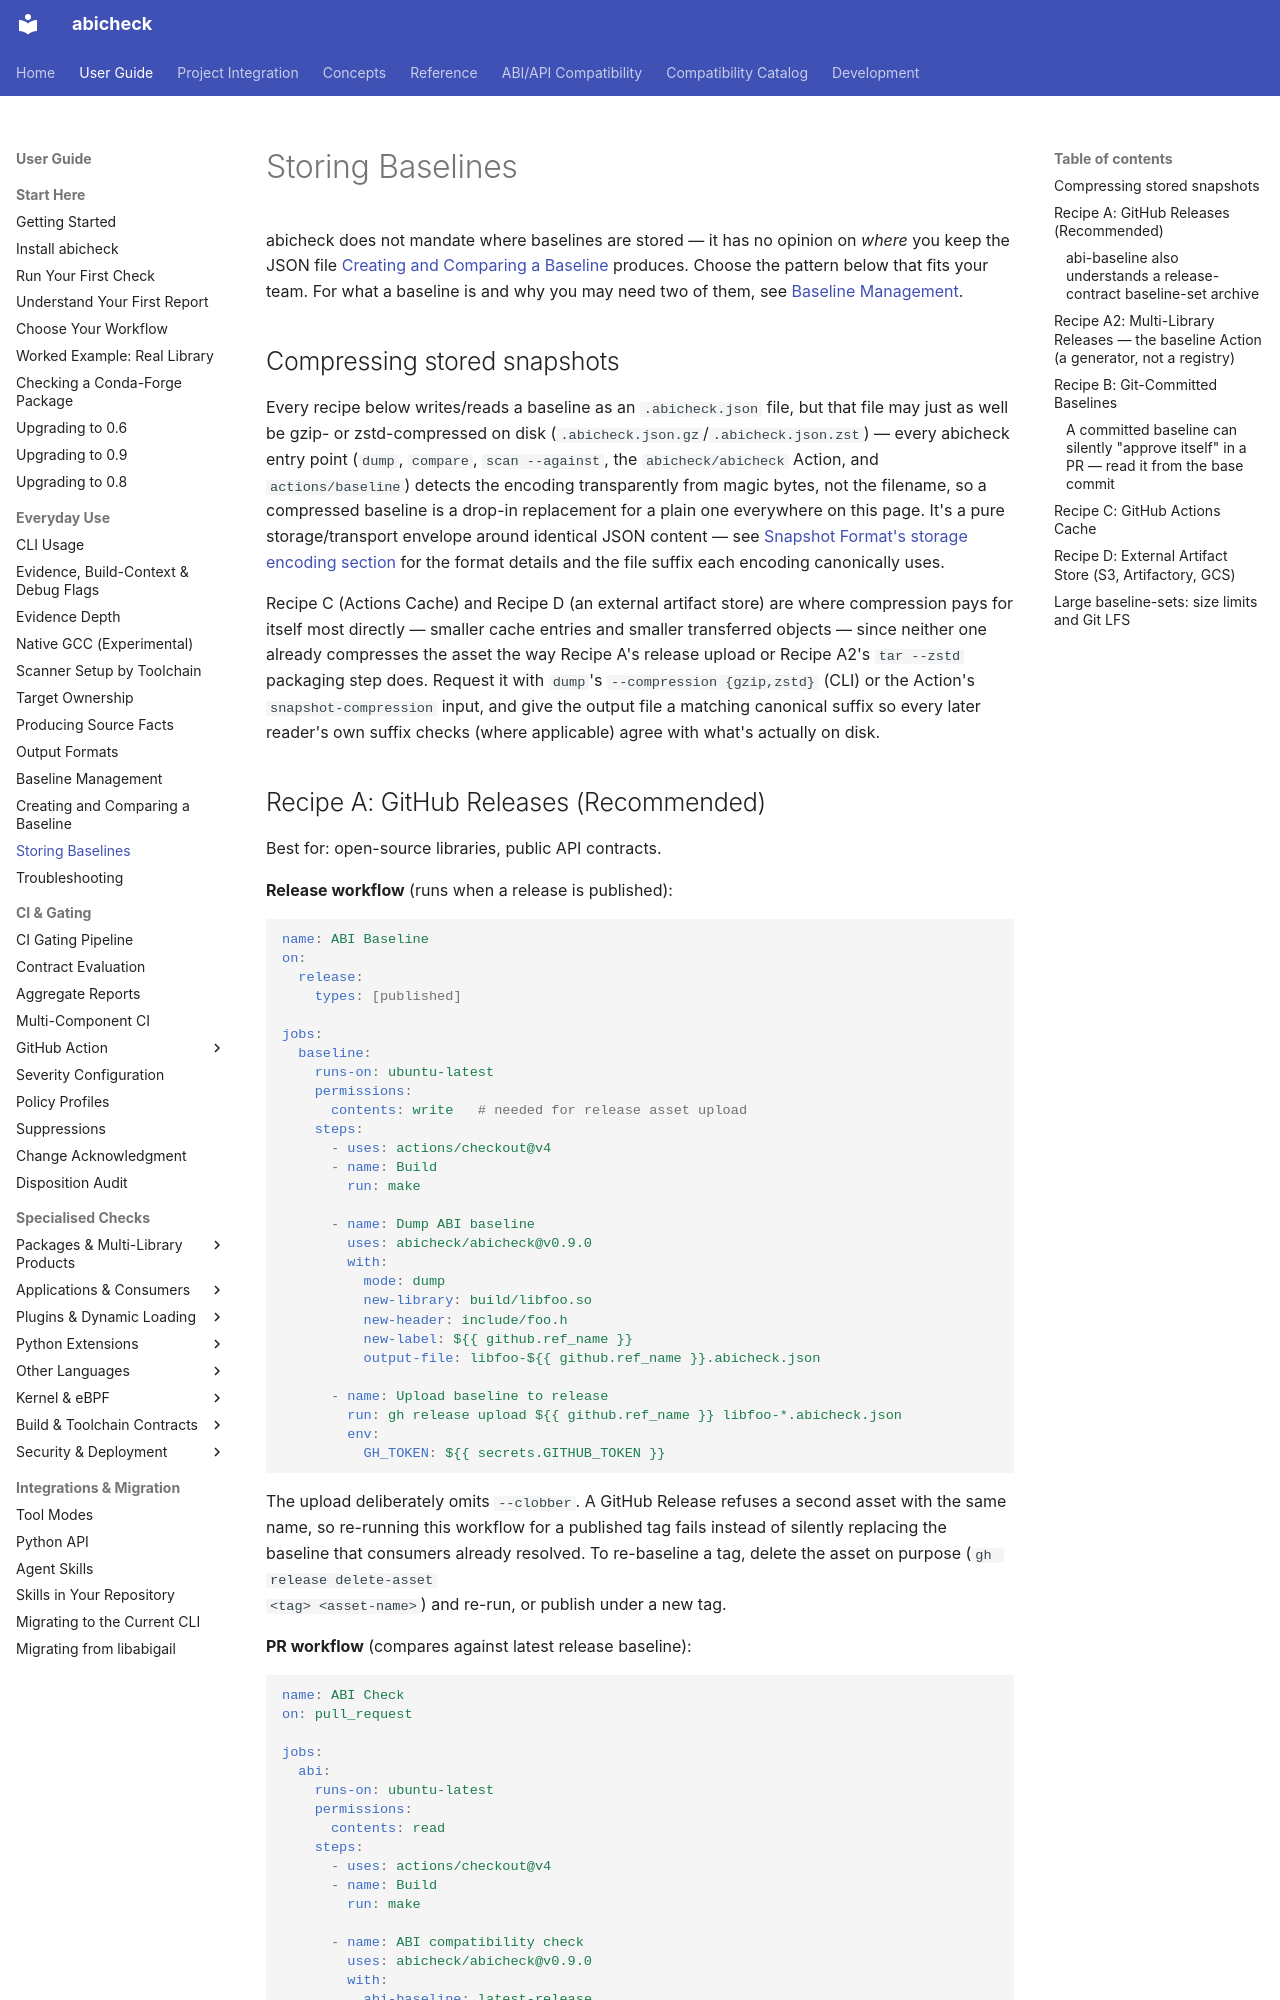

repository: abicheck/abicheck · page: use/baseline-storage/index.html · generator: mkdocs

---
doc_type: how-to
audience:
  - library-maintainer
  - ci-owner
level: beginner
canonical_for:
  - baseline-storage-backends
summarizes:
  - baseline-lifecycle
  - snapshot-storage-compression
lifecycle: active
generated: false
---

# Storing Baselines

abicheck does not mandate where baselines are stored — it has no opinion on
*where* you keep the JSON file [Creating and Comparing a
Baseline](create-baseline.md) produces. Choose the pattern below that fits
your team. For what a baseline is and why you may need two of them, see
[Baseline Management](baseline-management.md).

## Compressing stored snapshots

Every recipe below writes/reads a baseline as an `.abicheck.json` file, but
that file may just as well be gzip- or zstd-compressed on disk
(`.abicheck.json.gz`/`.abicheck.json.zst`) — every abicheck entry point
(`dump`, `compare`, `scan --against`, the `abicheck/abicheck` Action, and
`actions/baseline`) detects the encoding transparently from magic bytes, not
the filename, so a compressed baseline is a drop-in replacement for a plain
one everywhere on this page. It's a pure storage/transport envelope around
identical JSON content — see [Snapshot Format's storage encoding
section](../reference/snapshot-format.md#storage-encoding) for the
format details and the file suffix each encoding canonically uses.

Recipe C (Actions Cache) and Recipe D (an external artifact store) are where
compression pays for itself most directly — smaller cache entries and
smaller transferred objects — since neither one already compresses the
asset the way Recipe A's release upload or Recipe A2's `tar --zstd`
packaging step does. Request it with `dump`'s `--compression {gzip,zstd}`
(CLI) or the Action's `snapshot-compression` input, and give the output
file a matching canonical suffix so every later reader's own suffix checks
(where applicable) agree with what's actually on disk.

## Recipe A: GitHub Releases (Recommended)

Best for: open-source libraries, public API contracts.

**Release workflow** (runs when a release is published):

```yaml
name: ABI Baseline
on:
  release:
    types: [published]

jobs:
  baseline:
    runs-on: ubuntu-latest
    permissions:
      contents: write   # needed for release asset upload
    steps:
      - uses: actions/checkout@v4
      - name: Build
        run: make

      - name: Dump ABI baseline
        uses: abicheck/abicheck@v0.9.0
        with:
          mode: dump
          new-library: build/libfoo.so
          new-header: include/foo.h
          new-label: ${{ github.ref_name }}
          output-file: libfoo-${{ github.ref_name }}.abicheck.json

      - name: Upload baseline to release
        run: gh release upload ${{ github.ref_name }} libfoo-*.abicheck.json
        env:
          GH_TOKEN: ${{ secrets.GITHUB_TOKEN }}
```

The upload deliberately omits `--clobber`. A GitHub Release refuses a second
asset with the same name, so re-running this workflow for a published tag fails
instead of silently replacing the baseline that consumers already resolved.
To re-baseline a tag, delete the asset on purpose (`gh release delete-asset
<tag> <asset-name>`) and re-run, or publish under a new tag.

**PR workflow** (compares against latest release baseline):

```yaml
name: ABI Check
on: pull_request

jobs:
  abi:
    runs-on: ubuntu-latest
    permissions:
      contents: read
    steps:
      - uses: actions/checkout@v4
      - name: Build
        run: make

      - name: ABI compatibility check
        uses: abicheck/abicheck@v0.9.0
        with:
          abi-baseline: latest-release
          new-library: build/libfoo.so
          new-header: include/foo.h
```

The `abi-baseline: latest-release` input automatically downloads the `*.abicheck.json`
asset from the latest GitHub Release and uses it as the old library.

To pin to a specific release:

```yaml
      - name: ABI compatibility check
        uses: abicheck/abicheck@v0.9.0
        with:
          abi-baseline: v2.0.0
          new-library: build/libfoo.so
          new-header: include/foo.h
```

**CLI equivalent** (requires the `gh` CLI and `GH_TOKEN`):

```bash
abicheck dump libfoo.so -H include/foo.h \
  --label 2.0.0 --provenance git-tag=v2.0.0 \
  -o libfoo-2.0.0.abicheck.json
gh release upload v2.0.0 libfoo-2.0.0.abicheck.json
```
